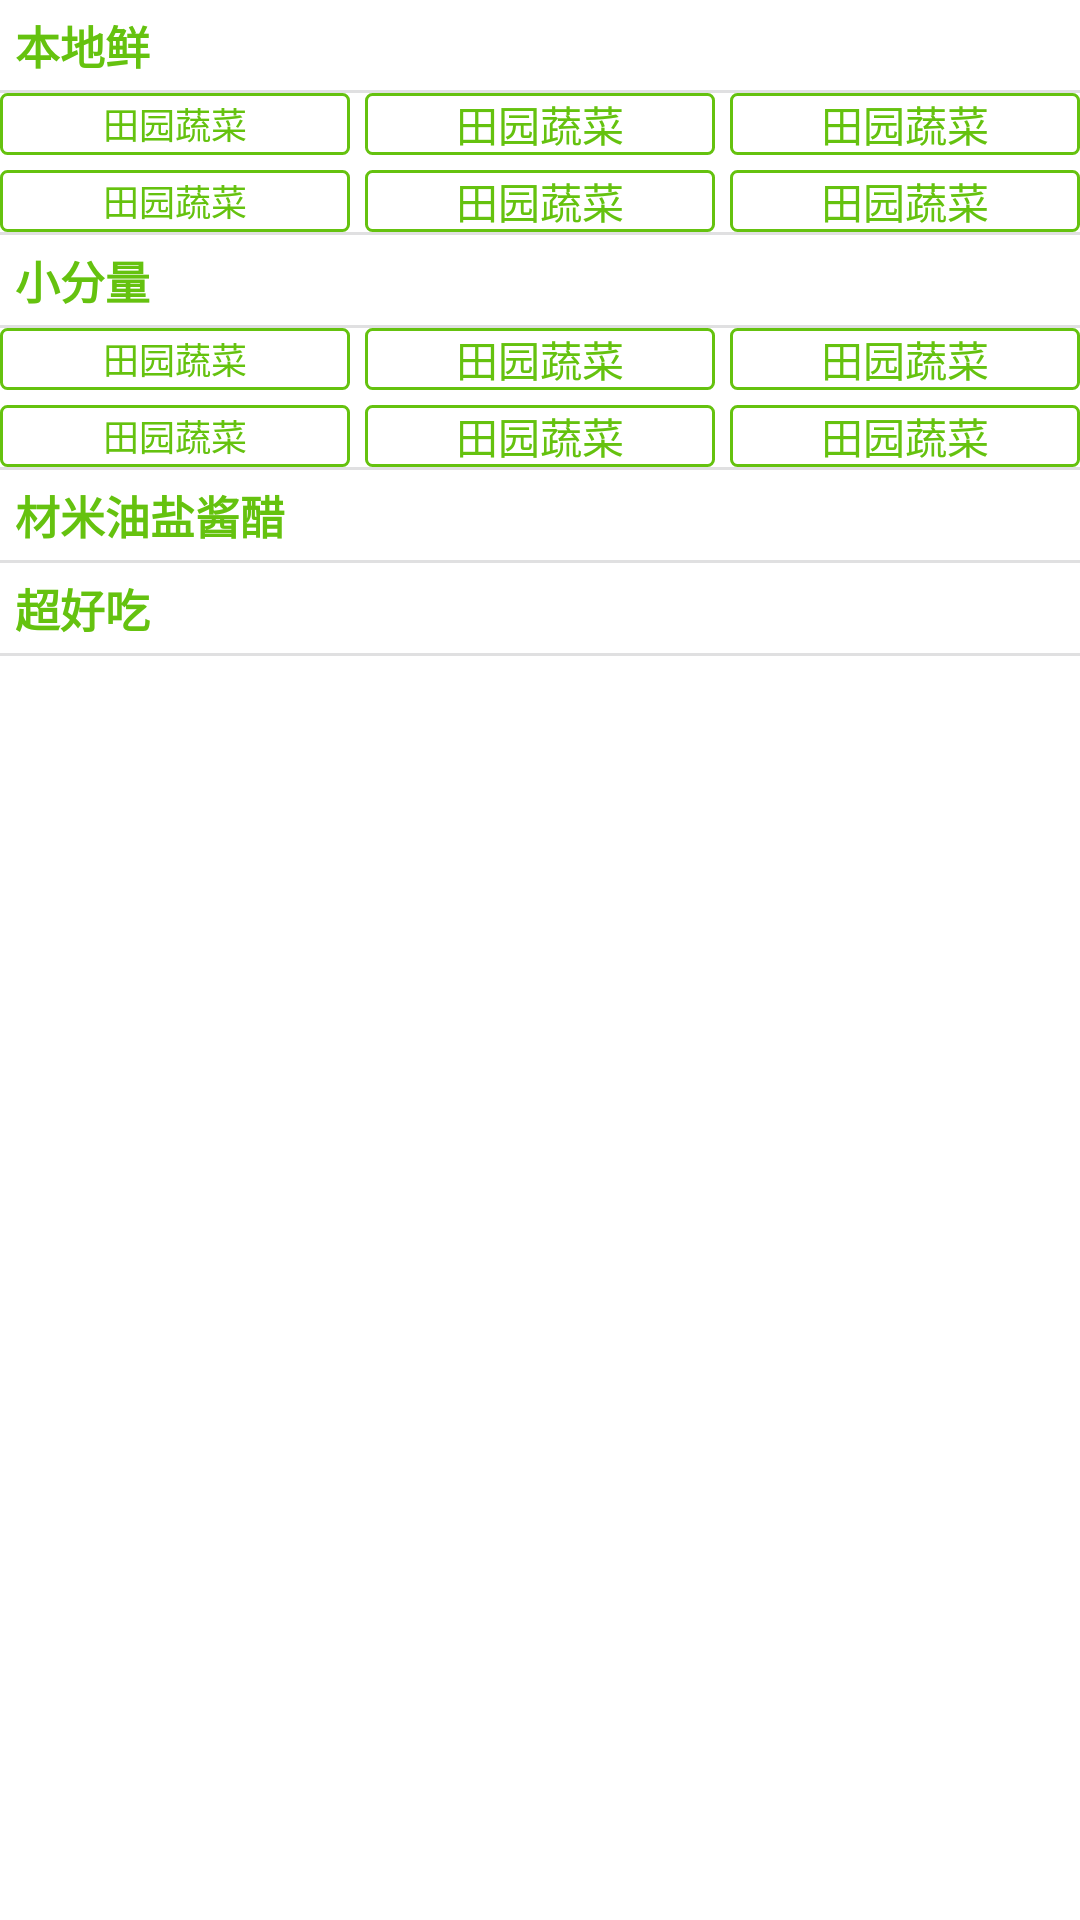

Layout XML and referenced resources for this Android screen:
<!-- AndroidManifest.xml: application theme android:Theme.Black.NoTitleBar -->
<!-- res/layout/activity_all_type.xml -->
<?xml version="1.0" encoding="utf-8"?>
<LinearLayout xmlns:android="http://schemas.android.com/apk/res/android"
    android:layout_width="match_parent"
    android:layout_height="match_parent"
    android:background="@color/white"
    android:orientation="vertical" >

    <RelativeLayout
        android:layout_width="fill_parent"
        android:layout_height="30dp"
        android:gravity="center_vertical"
        android:paddingLeft="5dp"
        android:paddingRight="5dp" >

        <TextView
            android:id="@+id/tv_local"
            android:layout_width="wrap_content"
            android:layout_height="fill_parent"
            android:gravity="center_vertical"
            android:text="@string/all_shop_local"
            android:textColor="@color/top_title"
            android:textSize="15sp"
            android:textStyle="bold" />

        <LinearLayout
            android:layout_width="wrap_content"
            android:layout_height="fill_parent"
            android:layout_alignParentRight="true"
            android:gravity="center_vertical" >

            <ImageButton
                android:layout_width="wrap_content"
                android:layout_height="wrap_content"
                android:background="@drawable/arrow_green_down"
                android:gravity="center_vertical"
                android:scaleType="fitXY"
                android:textColor="@color/top_title"
                android:textSize="15sp"
                android:textStyle="bold" />
        </LinearLayout>
    </RelativeLayout>

    <View
        android:layout_width="fill_parent"
        android:layout_height="1dp"
        android:background="@color/gray_bg" />

    <LinearLayout
        android:id="@+id/ll_group"
        android:layout_width="fill_parent"
        android:layout_height="wrap_content"
        android:orientation="horizontal" >

        <TextView
            android:layout_marginRight="5dp"
            android:layout_width="0dp"
            android:layout_height="fill_parent"
            android:layout_weight="1"
            android:background="@drawable/corners_bg_green"
            android:gravity="center"
            android:text="田园蔬菜"
            android:textColor="@color/top_title"
            android:textSize="12sp" />

        <TextView
            android:layout_marginRight="5dp"
            android:textColor="@color/top_title"
            android:layout_width="0dp"
            android:layout_height="wrap_content"
            android:layout_weight="1"
            android:background="@drawable/corners_bg_green"
            android:gravity="center"
            android:text="田园蔬菜" />

        <TextView
            android:textColor="@color/top_title"
            android:layout_width="0dp"
            android:layout_height="wrap_content"
            android:layout_weight="1"
            android:background="@drawable/corners_bg_green"
            android:gravity="center"
            android:text="田园蔬菜" />
    </LinearLayout>

    <LinearLayout
        android:layout_marginTop="5dp"
        android:id="@+id/ll_group"
        android:layout_width="fill_parent"
        android:layout_height="wrap_content"
        android:orientation="horizontal" >

        <TextView
            android:layout_marginRight="5dp"
            android:layout_width="0dp"
            android:layout_height="fill_parent"
            android:layout_weight="1"
            android:background="@drawable/corners_bg_green"
            android:gravity="center"
            android:text="田园蔬菜"
            android:textColor="@color/top_title"
            android:textSize="12sp" />

        <TextView
            android:layout_marginRight="5dp"
            android:textColor="@color/top_title"
            android:layout_width="0dp"
            android:layout_height="wrap_content"
            android:layout_weight="1"
            android:background="@drawable/corners_bg_green"
            android:gravity="center"
            android:text="田园蔬菜" />

        <TextView
            android:textColor="@color/top_title"
            android:layout_width="0dp"
            android:layout_height="wrap_content"
            android:layout_weight="1"
            android:background="@drawable/corners_bg_green"
            android:gravity="center"
            android:text="田园蔬菜" />
    </LinearLayout>


    <include layout="@layout/hline"/>
    <RelativeLayout
        android:layout_width="fill_parent"
        android:layout_height="30dp"
        android:gravity="center_vertical"
        android:paddingLeft="5dp"
        android:paddingRight="5dp" >

        <TextView
            android:id="@+id/tv_local"
            android:layout_width="wrap_content"
            android:layout_height="fill_parent"
            android:gravity="center_vertical"
            android:text="@string/all_shop_little"
            android:textColor="@color/top_title"
            android:textSize="15sp"
            android:textStyle="bold" />

        <LinearLayout
            android:layout_width="wrap_content"
            android:layout_height="fill_parent"
            android:layout_alignParentRight="true"
            android:gravity="center_vertical" >

            <ImageButton
                android:layout_width="wrap_content"
                android:layout_height="wrap_content"
                android:background="@drawable/arrow_green_down"
                android:gravity="center_vertical"
                android:scaleType="fitXY"
                android:textColor="@color/top_title"
                android:textSize="15sp"
                android:textStyle="bold" />
        </LinearLayout>
    </RelativeLayout>

    <View
        android:layout_width="fill_parent"
        android:layout_height="1dp"
        android:background="@color/gray_bg" />

    <LinearLayout
        android:id="@+id/ll_group"
        android:layout_width="fill_parent"
        android:layout_height="wrap_content"
        android:orientation="horizontal" >

        <TextView
            android:layout_marginRight="5dp"
            android:layout_width="0dp"
            android:layout_height="fill_parent"
            android:layout_weight="1"
            android:background="@drawable/corners_bg_green"
            android:gravity="center"
            android:text="田园蔬菜"
            android:textColor="@color/top_title"
            android:textSize="12sp" />

        <TextView
            android:layout_marginRight="5dp"
            android:textColor="@color/top_title"
            android:layout_width="0dp"
            android:layout_height="wrap_content"
            android:layout_weight="1"
            android:background="@drawable/corners_bg_green"
            android:gravity="center"
            android:text="田园蔬菜" />

        <TextView
            android:textColor="@color/top_title"
            android:layout_width="0dp"
            android:layout_height="wrap_content"
            android:layout_weight="1"
            android:background="@drawable/corners_bg_green"
            android:gravity="center"
            android:text="田园蔬菜" />
    </LinearLayout>

    <LinearLayout
        android:layout_marginTop="5dp"
        android:id="@+id/ll_group"
        android:layout_width="fill_parent"
        android:layout_height="wrap_content"
        android:orientation="horizontal" >

        <TextView
            android:layout_marginRight="5dp"
            android:layout_width="0dp"
            android:layout_height="fill_parent"
            android:layout_weight="1"
            android:background="@drawable/corners_bg_green"
            android:gravity="center"
            android:text="田园蔬菜"
            android:textColor="@color/top_title"
            android:textSize="12sp" />

        <TextView
            android:layout_marginRight="5dp"
            android:textColor="@color/top_title"
            android:layout_width="0dp"
            android:layout_height="wrap_content"
            android:layout_weight="1"
            android:background="@drawable/corners_bg_green"
            android:gravity="center"
            android:text="田园蔬菜" />

        <TextView
            android:textColor="@color/top_title"
            android:layout_width="0dp"
            android:layout_height="wrap_content"
            android:layout_weight="1"
            android:background="@drawable/corners_bg_green"
            android:gravity="center"
            android:text="田园蔬菜" />
    </LinearLayout>
    <include layout="@layout/hline"/>
    
    <RelativeLayout
        android:layout_width="fill_parent"
        android:layout_height="30dp"
        android:gravity="center_vertical"
        android:paddingLeft="5dp"
        android:paddingRight="5dp" >

        <TextView
            android:layout_width="wrap_content"
            android:layout_height="fill_parent"
            android:gravity="center_vertical"
            android:text="@string/all_shop_all"
            android:textColor="@color/top_title"
            android:textSize="15sp"
            android:textStyle="bold" />

        <LinearLayout
            android:layout_width="wrap_content"
            android:layout_height="fill_parent"
            android:layout_alignParentRight="true"
            android:gravity="center_vertical" >

            <ImageButton
                android:layout_width="wrap_content"
                android:layout_height="wrap_content"
                android:background="@drawable/arrow_green_down"
                android:gravity="center_vertical"
                android:scaleType="fitXY"
                android:textColor="@color/top_title"
                android:textSize="15sp"
                android:textStyle="bold" />
        </LinearLayout>
    </RelativeLayout>
    <include layout="@layout/hline"/>
    
    
    <RelativeLayout
        android:layout_width="fill_parent"
        android:layout_height="30dp"
        android:gravity="center_vertical"
        android:paddingLeft="5dp"
        android:paddingRight="5dp" >

        <TextView
            android:layout_width="wrap_content"
            android:layout_height="fill_parent"
            android:gravity="center_vertical"
            android:text="@string/all_shop_good"
            android:textColor="@color/top_title"
            android:textSize="15sp"
            android:textStyle="bold" />

        <LinearLayout
            android:layout_width="wrap_content"
            android:layout_height="fill_parent"
            android:layout_alignParentRight="true"
            android:gravity="center_vertical" >

            <ImageButton
                android:layout_width="wrap_content"
                android:layout_height="wrap_content"
                android:background="@drawable/arrow_green_down"
                android:gravity="center_vertical"
                android:scaleType="fitXY"
                android:textColor="@color/top_title"
                android:textSize="15sp"
                android:textStyle="bold" />
        </LinearLayout>
    </RelativeLayout>
    <include layout="@layout/hline"/>
</LinearLayout>
<!-- res/layout/hline.xml (included above) -->
<?xml version="1.0" encoding="utf-8"?>
<LinearLayout xmlns:android="http://schemas.android.com/apk/res/android"
    android:layout_width="fill_parent"
    android:layout_height="1dp"
    android:background="@color/gray_bg"
    android:orientation="vertical" >

</LinearLayout>
<!-- resources referenced by this layout -->
<resources>
  <color name="gray_bg">#e0e0e1</color>
  <color name="top_title">#65c20f</color>
  <color name="white">#FFFFFFFF</color>
  <!-- drawable corners_bg_green (drawable) -->
  <?xml version="1.0" encoding="utf-8"?>
  <shape xmlns:android="http://schemas.android.com/apk/res/android" >
  
      <corners
          android:bottomLeftRadius="2dp"
          android:bottomRightRadius="2dp"
          android:topLeftRadius="2dp"
          android:topRightRadius="2dp" />
  	<stroke android:width="1dp" android:color="@color/top_title"/>
  </shape>
  <string name="all_shop_all">材米油盐酱醋</string>
  <string name="all_shop_good">超好吃</string>
  <string name="all_shop_little">小分量</string>
  <string name="all_shop_local">本地鲜</string>
</resources>
